Image classification data set "dataset" (daai25/RestarauntRecommenderFoodClassifier on GitHub). Class labels (2): food, non food.

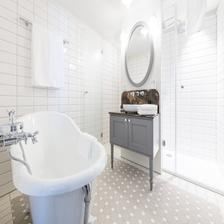
Label: non food

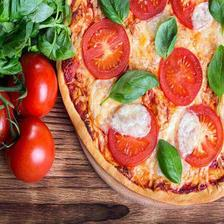
Label: food

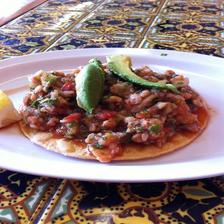
Label: food

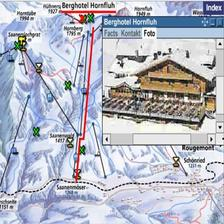
Label: non food

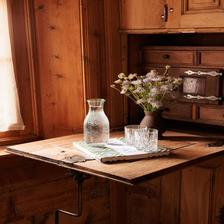
Label: non food

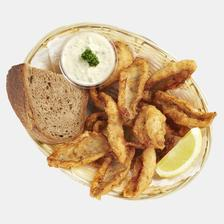
Label: food
